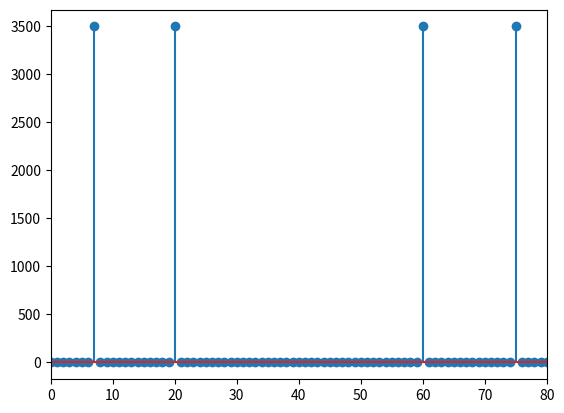

Generate this figure with matplotlib: (Note: this script raises an exception after producing the figure.)
import numpy as np
import matplotlib.pyplot as plt

n = 7*10**3
freq = n
domain = np.arange(0,1,1/freq)
samples = np.sin(2*np.pi*20*domain) + np.sin(2*np.pi*60*domain)+np.sin(2*np.pi*7*domain)+np.sin(2*np.pi*75*domain)


def fourier(n,vec,m):
    return abs(np.sum(vec*np.exp(-2*np.pi*1j*m/n*np.array(range(n)))))


data = []
for m in range(n):
    data.append(fourier(n,samples,m))
data = np.array(data)


repr = np.array(range(n))

plt.stem(repr,data)
plt.xlim(right=80,left  =0) # frecventele sunt intre 7 si 75
plt.savefig()
plt.show()